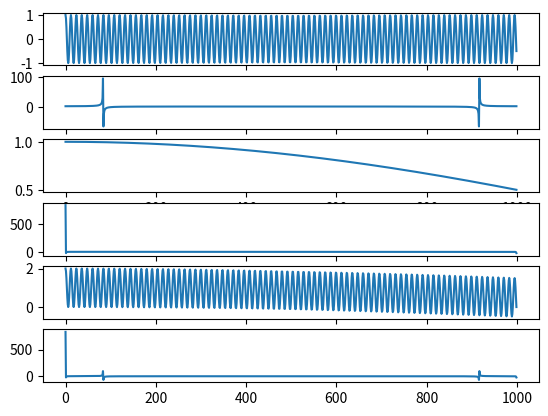

Reproduce this figure in Python.
import numpy as np
import matplotlib.pyplot as plt
import cmath as cm
def dft(x,N):
	j=cm.sqrt(-1)
	X=np.zeros(N)
	for k in range(N):
		for n in range (N):
			X[k]+=x[n]*np.exp(-2*np.pi*k*j*n/N)
	return X
t=np.linspace(0,1000,1000)
x=np.cos(2*np.pi*(500/6000)*t)
y=np.cos(2*np.pi*(1/6000)*t)
N=len(x)
k=np.linspace(0,N-1,N)
z=x+y
X=dft(x,N)
Y=dft(y,N)
Z=dft(z,N)
plt.subplot(611)
plt.plot(k,x)
plt.subplot(612)
plt.plot(k,X)
plt.subplot(613)
plt.plot(k,y)
plt.subplot(614)
plt.plot(k,Y)
plt.subplot(615)
plt.plot(k,z)
plt.subplot(616)
plt.plot(k,Z)
plt.show()
